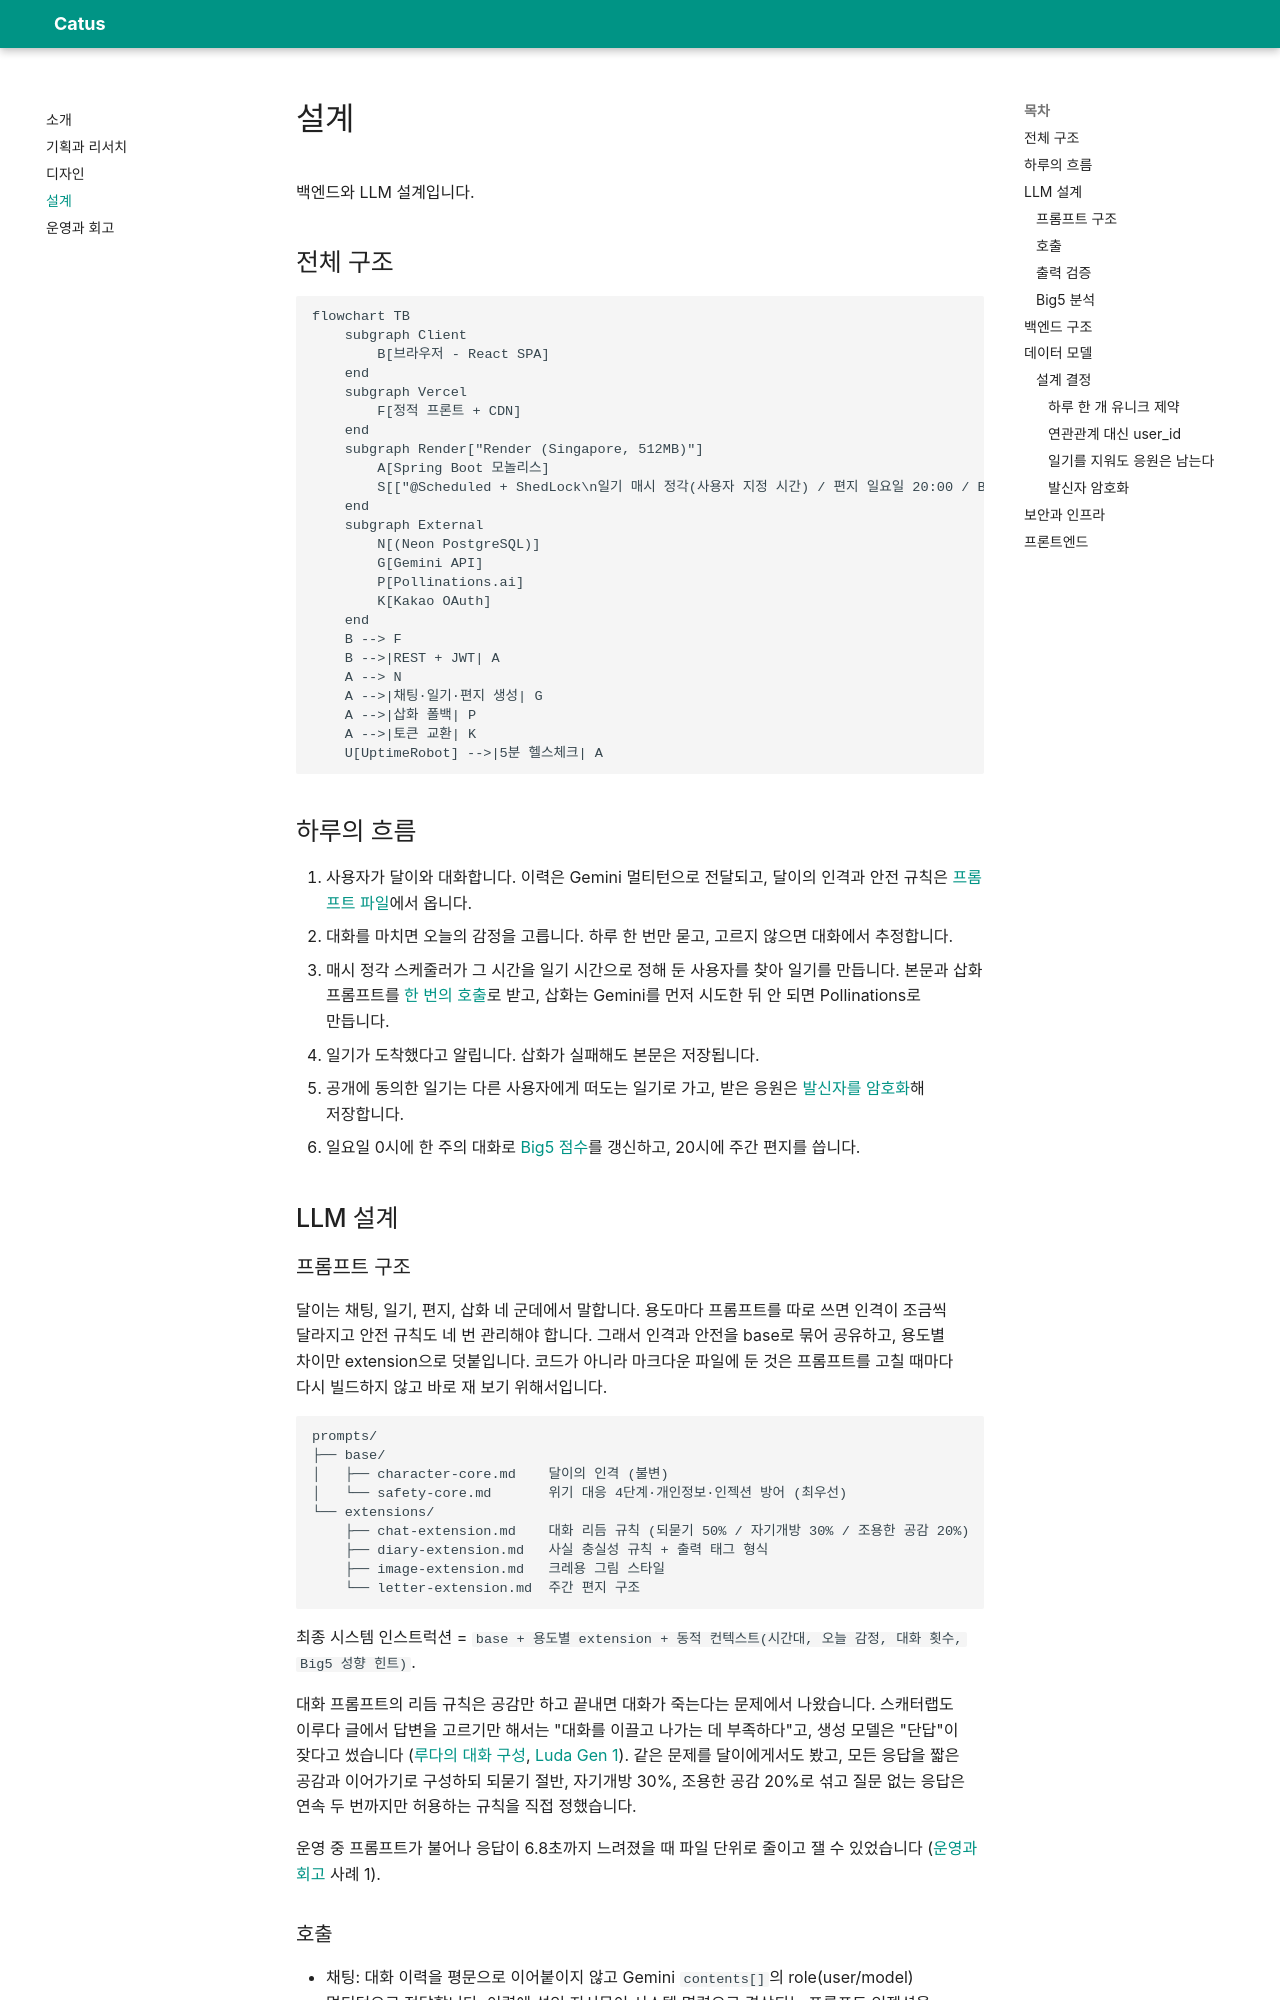

repository: freaks0/catus · page: 03-architecture.html · generator: mkdocs

# 설계

백엔드와 LLM 설계입니다.

## 전체 구조

```mermaid
flowchart TB
    subgraph Client
        B[브라우저 - React SPA]
    end
    subgraph Vercel
        F[정적 프론트 + CDN]
    end
    subgraph Render["Render (Singapore, 512MB)"]
        A[Spring Boot 모놀리스]
        S[["@Scheduled + ShedLock\n일기 매시 정각(사용자 지정 시간) / 편지 일요일 20:00 / Big5 일요일 00:00"]]
    end
    subgraph External
        N[(Neon PostgreSQL)]
        G[Gemini API]
        P[Pollinations.ai]
        K[Kakao OAuth]
    end
    B --> F
    B -->|REST + JWT| A
    A --> N
    A -->|채팅·일기·편지 생성| G
    A -->|삽화 폴백| P
    A -->|토큰 교환| K
    U[UptimeRobot] -->|5분 헬스체크| A
```

## 하루의 흐름

1. 사용자가 달이와 대화합니다. 이력은 Gemini 멀티턴으로 전달되고, 달이의 인격과 안전 규칙은 [프롬프트 파일](#프롬프트-구조)에서 옵니다.
2. 대화를 마치면 오늘의 감정을 고릅니다. 하루 한 번만 묻고, 고르지 않으면 대화에서 추정합니다.
3. 매시 정각 스케줄러가 그 시간을 일기 시간으로 정해 둔 사용자를 찾아 일기를 만듭니다. 본문과 삽화 프롬프트를 [한 번의 호출](#호출)로 받고, 삽화는 Gemini를 먼저 시도한 뒤 안 되면 Pollinations로 만듭니다.
4. 일기가 도착했다고 알립니다. 삽화가 실패해도 본문은 저장됩니다.
5. 공개에 동의한 일기는 다른 사용자에게 떠도는 일기로 가고, 받은 응원은 [발신자를 암호화](#발신자-암호화)해 저장합니다.
6. 일요일 0시에 한 주의 대화로 [Big5 점수](#big5-분석)를 갱신하고, 20시에 주간 편지를 씁니다.

## LLM 설계

### 프롬프트 구조

달이는 채팅, 일기, 편지, 삽화 네 군데에서 말합니다. 용도마다 프롬프트를 따로 쓰면 인격이 조금씩 달라지고 안전 규칙도 네 번 관리해야 합니다. 그래서 인격과 안전을 base로 묶어 공유하고, 용도별 차이만 extension으로 덧붙입니다. 코드가 아니라 마크다운 파일에 둔 것은 프롬프트를 고칠 때마다 다시 빌드하지 않고 바로 재 보기 위해서입니다.

```
prompts/
├── base/
│   ├── character-core.md    달이의 인격 (불변)
│   └── safety-core.md       위기 대응 4단계·개인정보·인젝션 방어 (최우선)
└── extensions/
    ├── chat-extension.md    대화 리듬 규칙 (되묻기 50% / 자기개방 30% / 조용한 공감 20%)
    ├── diary-extension.md   사실 충실성 규칙 + 출력 태그 형식
    ├── image-extension.md   크레용 그림 스타일
    └── letter-extension.md  주간 편지 구조
```

최종 시스템 인스트럭션 = `base + 용도별 extension + 동적 컨텍스트(시간대, 오늘 감정, 대화 횟수, Big5 성향 힌트)`.

대화 프롬프트의 리듬 규칙은 공감만 하고 끝내면 대화가 죽는다는 문제에서 나왔습니다. 스캐터랩도 이루다 글에서 답변을 고르기만 해서는 "대화를 이끌고 나가는 데 부족하다"고, 생성 모델은 "단답"이 잦다고 썼습니다 ([루다의 대화 구성](https://blog.scatterlab.co.kr/luda-conversation/), [Luda Gen 1](https://blog.scatterlab.co.kr/luda-gen-1)). 같은 문제를 달이에게서도 봤고, 모든 응답을 짧은 공감과 이어가기로 구성하되 되묻기 절반, 자기개방 30%, 조용한 공감 20%로 섞고 질문 없는 응답은 연속 두 번까지만 허용하는 규칙을 직접 정했습니다.

운영 중 프롬프트가 불어나 응답이 6.8초까지 느려졌을 때 파일 단위로 줄이고 잴 수 있었습니다 ([운영과 회고](04-troubleshooting.md) 사례 1).
